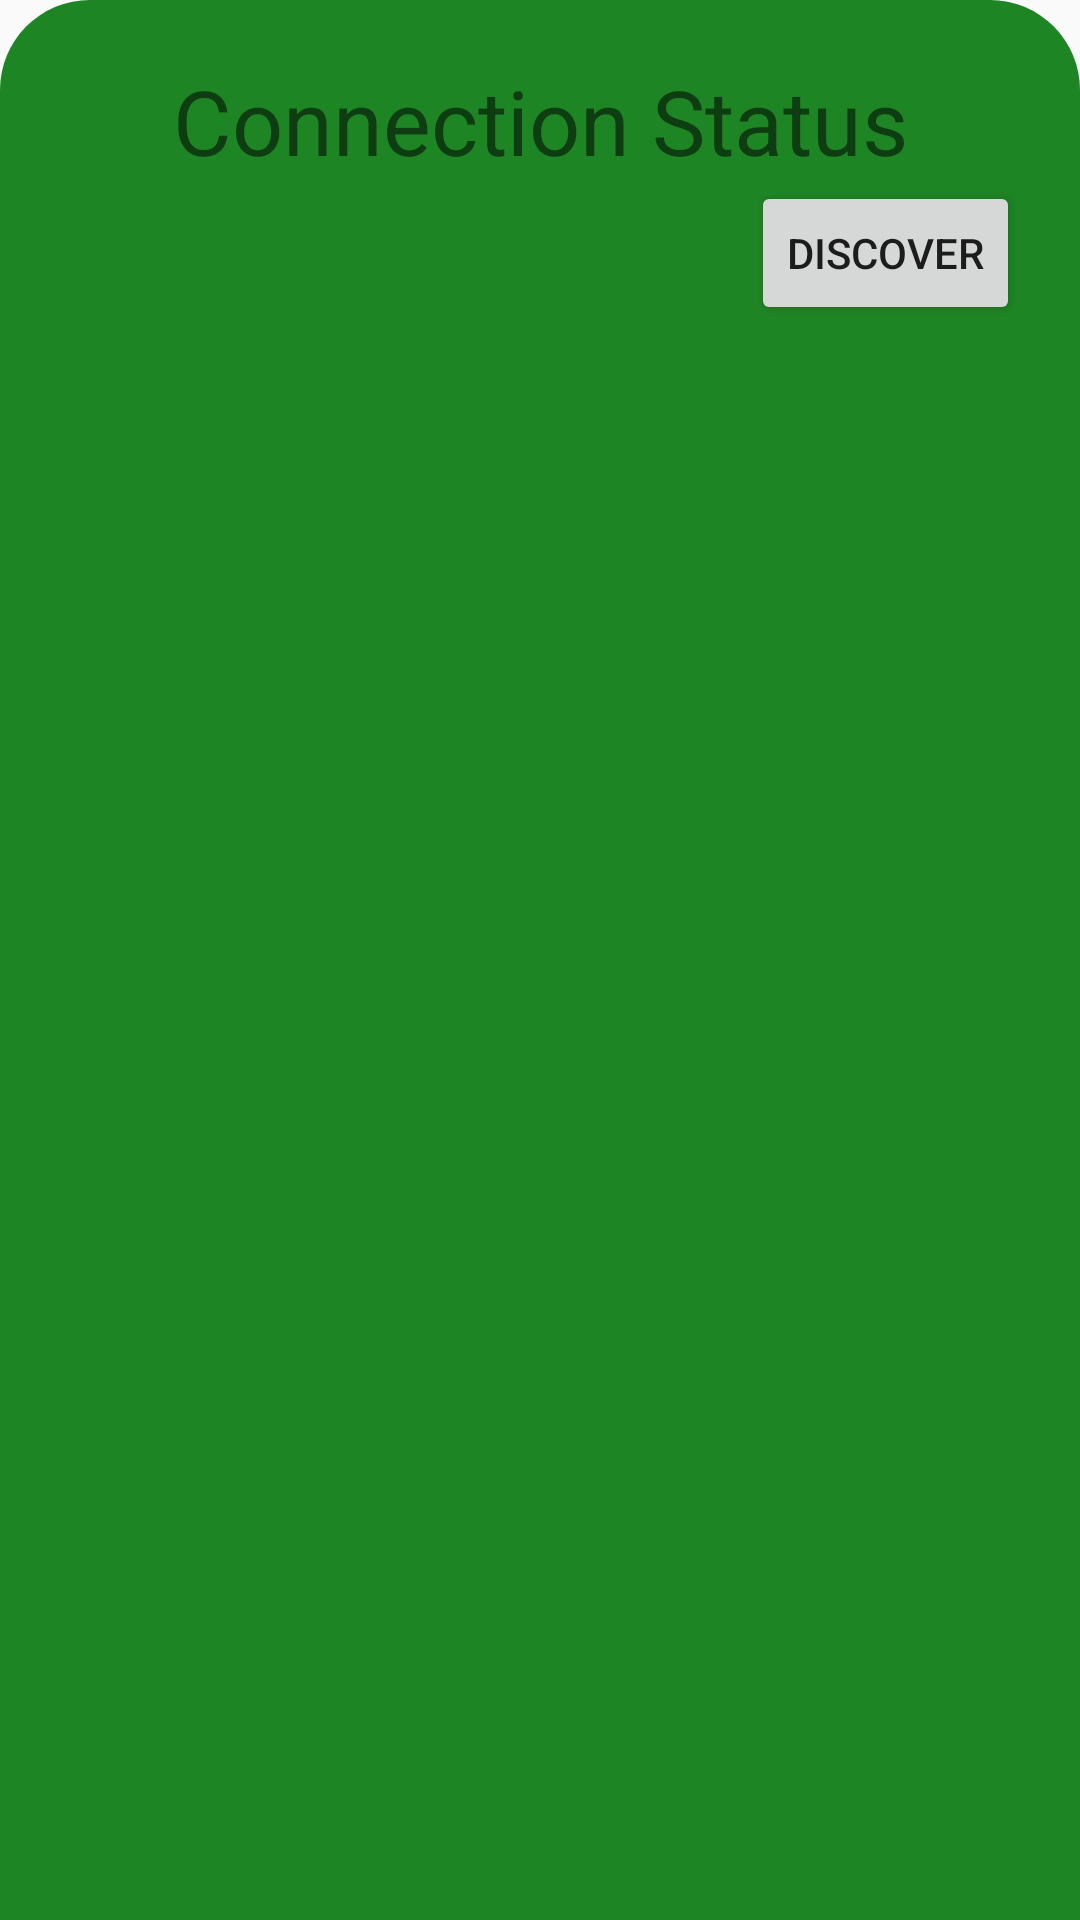

Reconstruct the res/layout file that produces this screen, plus the resources it refers to.
<!-- AndroidManifest.xml: application theme Theme.KtorAndroidPC -->
<!-- res/layout/device_connection_popup.xml -->
<?xml version="1.0" encoding="utf-8"?>
<LinearLayout xmlns:android="http://schemas.android.com/apk/res/android"
    android:layout_width="match_parent"
    android:layout_height="wrap_content"
    android:background="@drawable/connect_device_menu"
    android:backgroundTint="@color/green"
    android:maxHeight="300dp"
    android:padding="20dp"
    android:orientation="vertical">

    <TextView
        android:id="@+id/id_tv_connect_status"
        android:layout_width="match_parent"
        android:layout_height="wrap_content"
        android:layout_gravity="top|center"
        android:text="@string/connection_status"
        android:gravity="center"
        android:textSize="30sp" />

    <Button
        android:id="@+id/id_btn_discover_devices"
        android:layout_width="wrap_content"
        android:layout_height="wrap_content"
        android:layout_gravity="end"
        android:text="@string/discover" />

    <ListView
        android:id="@+id/id_lv_devices"
        android:layout_width="match_parent"
        android:layout_height="wrap_content"
        android:background="#E8E8E8" />
</LinearLayout>
<!-- resources referenced by this layout -->
<resources>
  <color name="green">#1E8524</color>
  <!-- drawable connect_device_menu (drawable) -->
  <?xml version="1.0" encoding="utf-8"?>
  <shape
      xmlns:android="http://schemas.android.com/apk/res/android">
      <solid android:color="#FFF"/>
      <corners
          android:topLeftRadius="30dp"
          android:topRightRadius="30dp"/>
  </shape>
  <string name="connection_status">Connection Status</string>
  <string name="discover">Discover</string>
  <style name="Theme.KtorAndroidPC" parent="Theme.AppCompat.DayNight.NoActionBar">
          
          <item name="colorPrimary">@color/purple_500</item>
          <item name="colorPrimaryVariant">@color/purple_700</item>
          <item name="colorOnPrimary">@color/white</item>
          
          <item name="colorSecondary">@color/teal_200</item>
          <item name="colorSecondaryVariant">@color/teal_700</item>
          <item name="colorOnSecondary">@color/black</item>
          
          <item name="android:statusBarColor">?attr/colorPrimaryVariant</item>
          
      </style>
  <color name="purple_500">#FF6200EE</color>
  <color name="purple_700">#FF3700B3</color>
  <color name="white">#FFFFFFFF</color>
  <color name="teal_200">#FF03DAC5</color>
  <color name="teal_700">#FF018786</color>
  <color name="black">#FF000000</color>
</resources>
